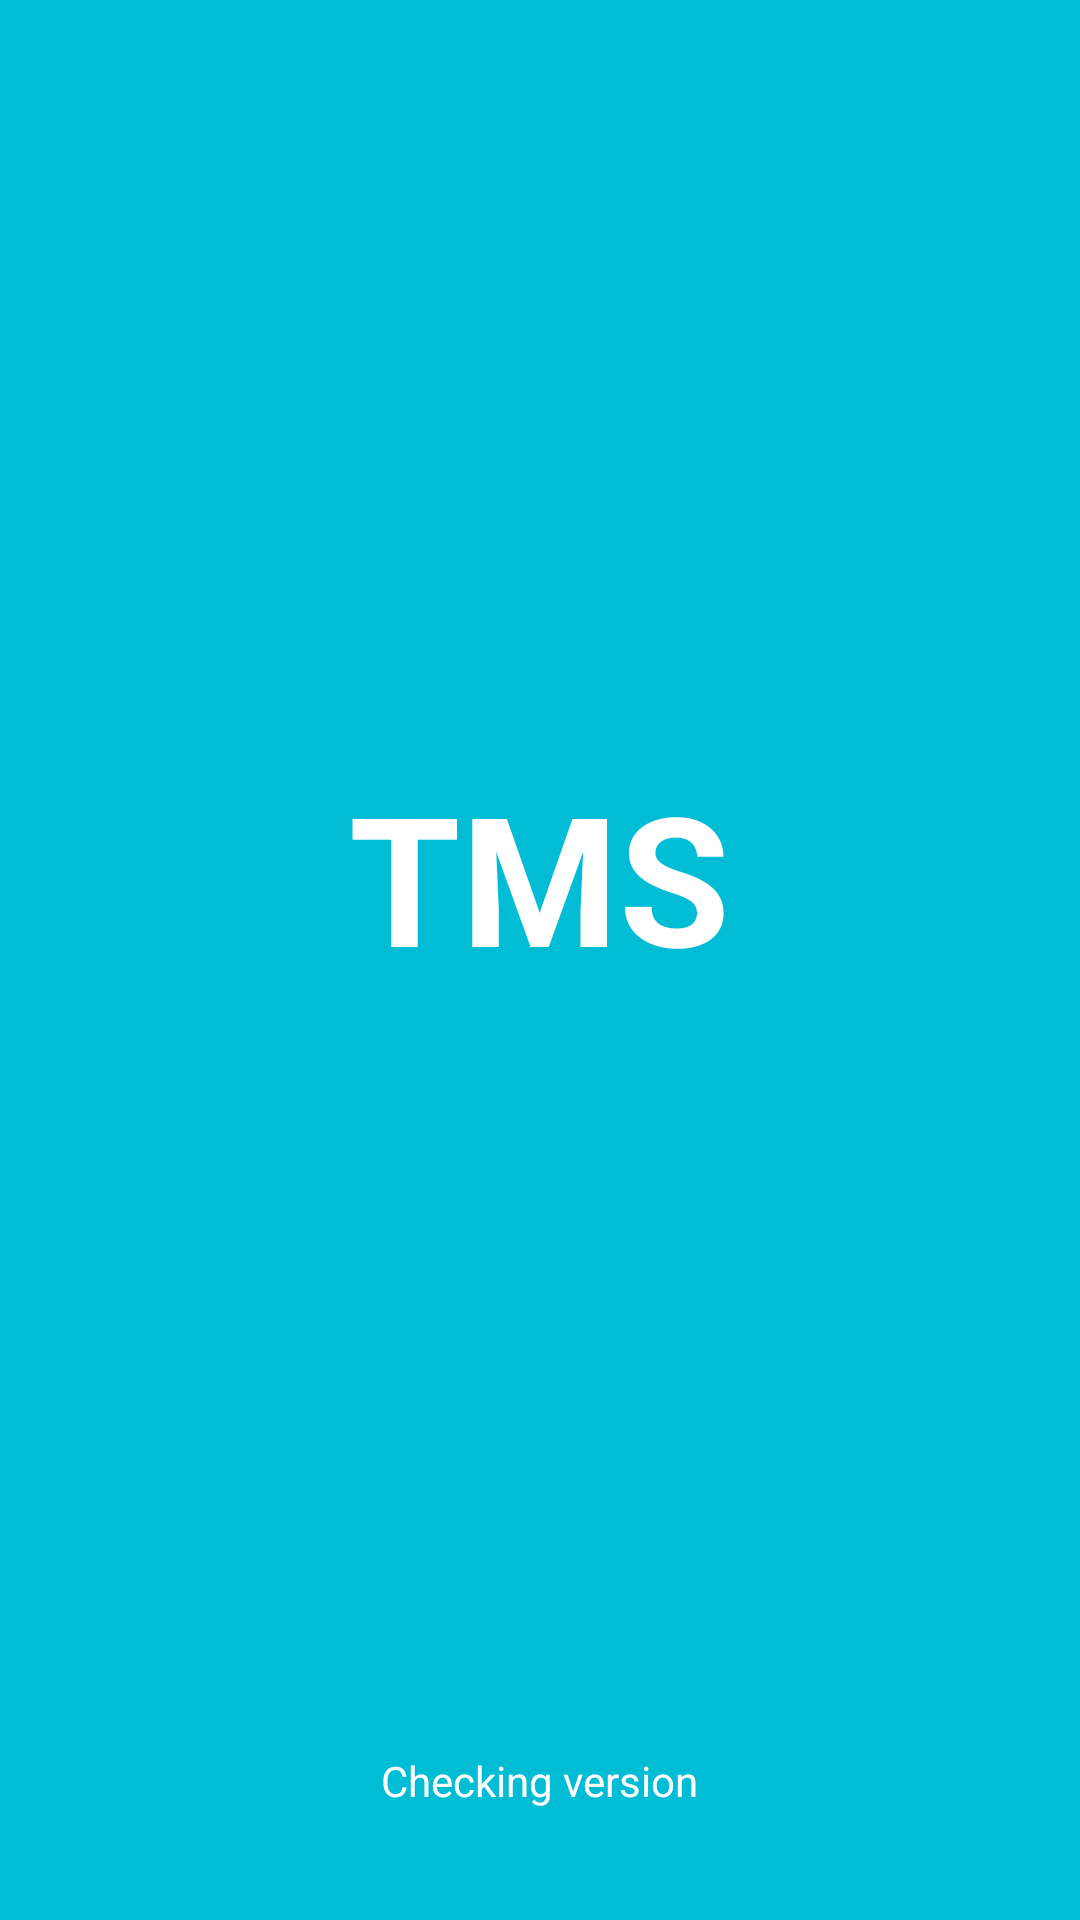

This screen was rendered from an Android layout file. Write that file and the resources it references.
<!-- AndroidManifest.xml: application theme AppTheme -->
<!-- res/layout/activity_splash_screen.xml -->
<?xml version="1.0" encoding="utf-8"?>
<RelativeLayout xmlns:android="http://schemas.android.com/apk/res/android"
    android:layout_width="match_parent"
    android:layout_height="match_parent"
    android:background="@color/colorPrimary"
    android:padding="@dimen/activity_vertical_margin">

    <FrameLayout
        android:layout_width="match_parent"
        android:layout_height="match_parent"
        android:layout_above="@+id/tvVersionDetail">

        <TextView
            android:layout_width="wrap_content"
            android:layout_height="wrap_content"
            android:layout_centerInParent="true"
            android:layout_gravity="center"
            android:text="TMS"
            android:textColor="#FFF"
            android:textIsSelectable="false"
            android:textSize="60sp"
            android:textStyle="bold"
            android:typeface="sans" />
    </FrameLayout>

    <TextView
        android:id="@+id/tvVersionDetail"
        android:layout_width="wrap_content"
        android:layout_height="wrap_content"
        android:layout_above="@+id/pbVersion"
        android:layout_centerHorizontal="true"
        android:layout_margin="16dp"
        android:text="Checking version"
        android:textColor="#FFF"
        android:textSize="14sp" />

    <ProgressBar
        android:id="@+id/pbVersion"
        style="?android:attr/progressBarStyleHorizontal"
        android:layout_width="match_parent"
        android:layout_height="5dp"
        android:layout_alignParentBottom="true"
        android:indeterminate="false"
        android:max="100"
        android:progress="75"
        android:progressDrawable="@drawable/progress_bar"
        android:visibility="invisible" />

</RelativeLayout>
<!-- resources referenced by this layout -->
<resources>
  <color name="colorPrimary">#00BCD4</color>
  <dimen name="activity_vertical_margin">16dp</dimen>
  <!-- drawable progress_bar (drawable) -->
  <?xml version="1.0" encoding="utf-8"?>
  <layer-list xmlns:android="http://schemas.android.com/apk/res/android">
      <item android:id="@android:id/background">
          <shape>
              <corners android:radius="5dip" />
              <gradient
                  android:centerColor="@color/colorPrimaryDark"
                  android:endColor="@color/colorPrimaryDark"
                  android:startColor="@color/colorPrimaryDark" />
          </shape>
      </item>
  
  
      <item android:id="@android:id/progress">
          <clip>
              <shape>
                  <corners android:radius="5dip" />
                  <gradient
                      android:endColor="#FFF"
                      android:startColor="#FFF" />
              </shape>
          </clip>
      </item>
  
  </layer-list>
  <style name="AppTheme" parent="Theme.AppCompat.Light.NoActionBar">
          
          <item name="colorPrimary">@color/colorPrimary</item>
          <item name="colorPrimaryDark">@color/colorPrimaryDark</item>
          <item name="colorAccent">@color/colorAccent</item>
      </style>
  <color name="colorPrimaryDark">#0097A7</color>
  <color name="colorAccent">#FF4081</color>
</resources>
